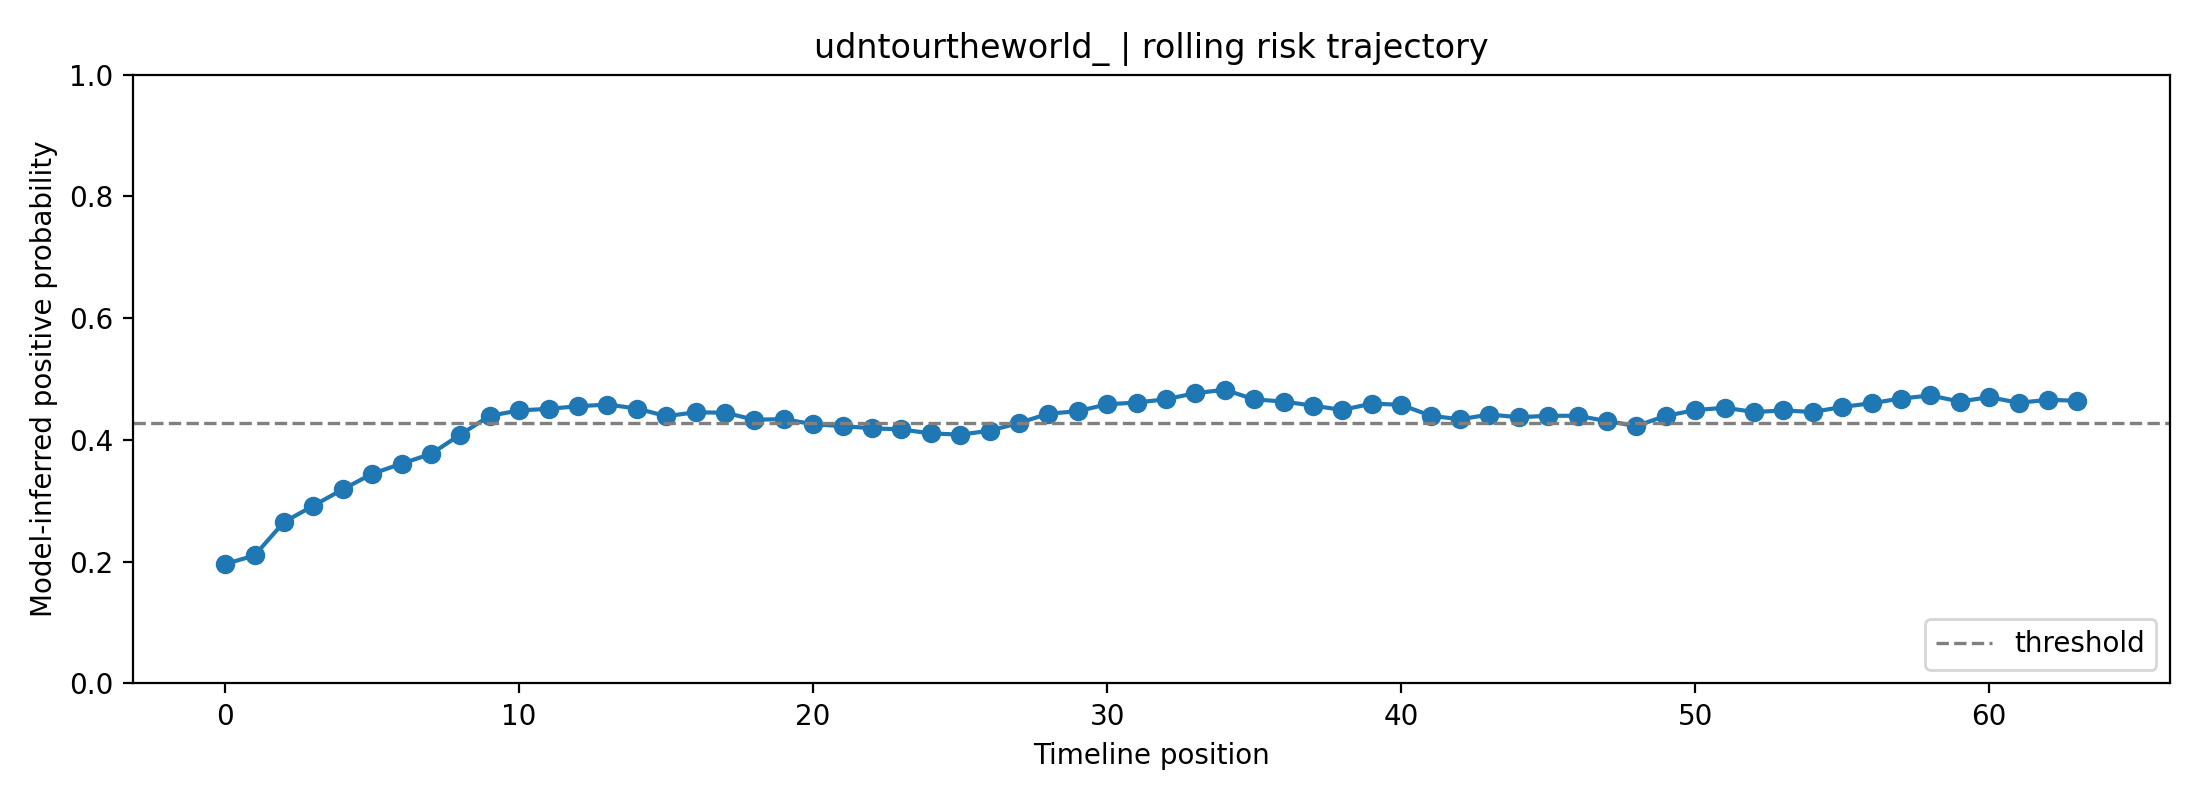

The data file committed next to this chart (first rows):
fold, user_id, label, position, risk_prob, raw_prob, logit, n_posts_used, mode
2, udntourtheworld_, 0, 0, 0.196, 0.3661, -0.549, 1, rolling
2, udntourtheworld_, 0, 1, 0.2103, 0.3796, -0.4914, 2, rolling
2, udntourtheworld_, 0, 2, 0.2651, 0.4271, -0.2937, 3, rolling
2, udntourtheworld_, 0, 3, 0.292, 0.4486, -0.2064, 4, rolling
2, udntourtheworld_, 0, 4, 0.3188, 0.4691, -0.1237, 5, rolling
2, udntourtheworld_, 0, 5, 0.3444, 0.4879, -0.04851, 6, rolling
2, udntourtheworld_, 0, 6, 0.361, 0.4997, -0.00106, 7, rolling
2, udntourtheworld_, 0, 7, 0.377, 0.511, 0.04391, 8, rolling
2, udntourtheworld_, 0, 8, 0.4088, 0.5326, 0.1307, 8, rolling
2, udntourtheworld_, 0, 9, 0.4396, 0.5531, 0.2131, 8, rolling
2, udntourtheworld_, 0, 10, 0.4485, 0.5588, 0.2364, 8, rolling
2, udntourtheworld_, 0, 11, 0.4511, 0.5606, 0.2435, 8, rolling
2, udntourtheworld_, 0, 12, 0.4553, 0.5633, 0.2545, 8, rolling
2, udntourtheworld_, 0, 13, 0.4581, 0.5651, 0.2619, 8, rolling
2, udntourtheworld_, 0, 14, 0.4516, 0.5609, 0.2447, 8, rolling
2, udntourtheworld_, 0, 15, 0.4391, 0.5527, 0.2117, 8, rolling
2, udntourtheworld_, 0, 16, 0.4454, 0.5568, 0.2283, 8, rolling
2, udntourtheworld_, 0, 17, 0.4448, 0.5565, 0.2268, 8, rolling
2, udntourtheworld_, 0, 18, 0.4332, 0.5489, 0.1961, 8, rolling
2, udntourtheworld_, 0, 19, 0.4342, 0.5495, 0.1987, 8, rolling
2, udntourtheworld_, 0, 20, 0.4258, 0.544, 0.1764, 8, rolling
2, udntourtheworld_, 0, 21, 0.4227, 0.5419, 0.1681, 8, rolling
2, udntourtheworld_, 0, 22, 0.4192, 0.5396, 0.1588, 8, rolling
2, udntourtheworld_, 0, 23, 0.4172, 0.5383, 0.1533, 8, rolling
2, udntourtheworld_, 0, 24, 0.4108, 0.534, 0.1362, 8, rolling
2, udntourtheworld_, 0, 25, 0.4087, 0.5326, 0.1304, 8, rolling
2, udntourtheworld_, 0, 26, 0.4151, 0.5369, 0.1477, 8, rolling
2, udntourtheworld_, 0, 27, 0.4279, 0.5453, 0.1819, 8, rolling
2, udntourtheworld_, 0, 28, 0.4431, 0.5554, 0.2224, 8, rolling
2, udntourtheworld_, 0, 29, 0.4472, 0.558, 0.233, 8, rolling
2, udntourtheworld_, 0, 30, 0.4586, 0.5654, 0.263, 8, rolling
2, udntourtheworld_, 0, 31, 0.4614, 0.5672, 0.2705, 8, rolling
2, udntourtheworld_, 0, 32, 0.4668, 0.5707, 0.2846, 8, rolling
2, udntourtheworld_, 0, 33, 0.4769, 0.5771, 0.311, 8, rolling
2, udntourtheworld_, 0, 34, 0.4824, 0.5806, 0.3254, 8, rolling
2, udntourtheworld_, 0, 35, 0.4666, 0.5706, 0.2842, 8, rolling
2, udntourtheworld_, 0, 36, 0.463, 0.5683, 0.2748, 8, rolling
2, udntourtheworld_, 0, 37, 0.4563, 0.5639, 0.2572, 8, rolling
2, udntourtheworld_, 0, 38, 0.4493, 0.5594, 0.2386, 8, rolling
2, udntourtheworld_, 0, 39, 0.4597, 0.5661, 0.266, 8, rolling
2, udntourtheworld_, 0, 40, 0.4577, 0.5648, 0.2608, 8, rolling
2, udntourtheworld_, 0, 41, 0.4398, 0.5532, 0.2136, 8, rolling
2, udntourtheworld_, 0, 42, 0.4338, 0.5493, 0.1978, 8, rolling
2, udntourtheworld_, 0, 43, 0.4418, 0.5545, 0.2187, 8, rolling
2, udntourtheworld_, 0, 44, 0.4373, 0.5515, 0.2069, 8, rolling
2, udntourtheworld_, 0, 45, 0.4396, 0.5531, 0.2132, 8, rolling
2, udntourtheworld_, 0, 46, 0.4397, 0.5531, 0.2132, 8, rolling
2, udntourtheworld_, 0, 47, 0.4309, 0.5474, 0.19, 8, rolling
2, udntourtheworld_, 0, 48, 0.423, 0.5421, 0.1688, 8, rolling
2, udntourtheworld_, 0, 49, 0.4396, 0.553, 0.213, 8, rolling
2, udntourtheworld_, 0, 50, 0.4489, 0.5591, 0.2377, 8, rolling
2, udntourtheworld_, 0, 51, 0.4529, 0.5617, 0.2482, 8, rolling
2, udntourtheworld_, 0, 52, 0.4459, 0.5572, 0.2297, 8, rolling
2, udntourtheworld_, 0, 53, 0.4484, 0.5588, 0.2362, 8, rolling
2, udntourtheworld_, 0, 54, 0.446, 0.5572, 0.23, 8, rolling
2, udntourtheworld_, 0, 55, 0.4541, 0.5625, 0.2514, 8, rolling
2, udntourtheworld_, 0, 56, 0.4604, 0.5666, 0.2679, 8, rolling
2, udntourtheworld_, 0, 57, 0.468, 0.5714, 0.2877, 8, rolling
2, udntourtheworld_, 0, 58, 0.473, 0.5747, 0.301, 8, rolling
2, udntourtheworld_, 0, 59, 0.463, 0.5683, 0.2747, 8, rolling
... 4 more rows
